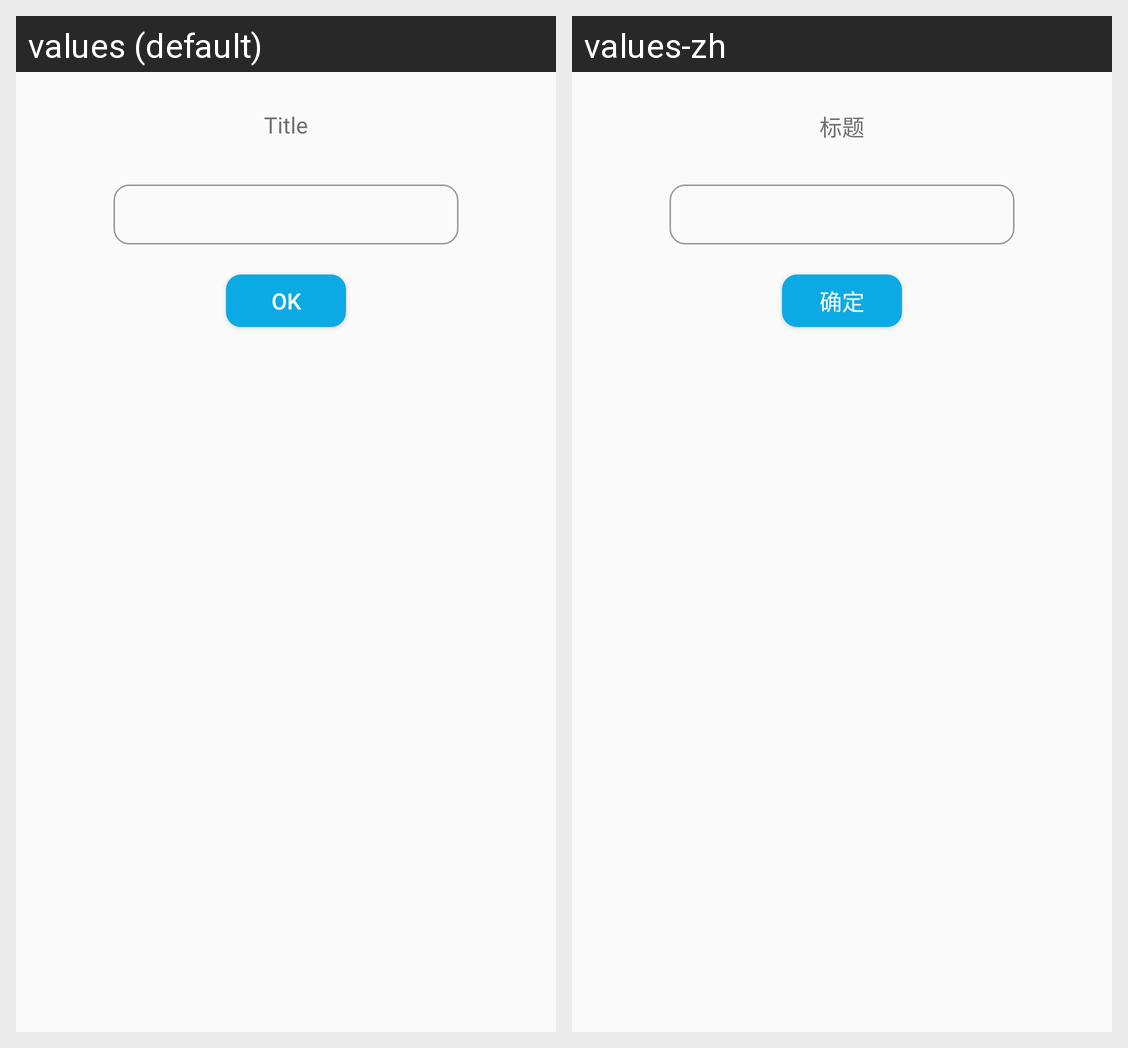

Strings drawn on this Android screen and how each of the app's shown locales translates them:
Android screen res/layout/dialog_zone_layout.xml rendered under 2 locales, left to right: values (default), values-zh. Device: Nexus 5 (rendered at 1080×1920; each locale shown at half size, 540×960, under a caption strip naming it); theme AppTheme.
Strings drawn on this screen, with the default value and each locale's value (text and hints the layout hard-codes, and strings that could not be matched under every locale, appear in the picture but are not listed):

title
  values: Title
  values-zh: 标题

sure
  values: OK
  values-zh: 确定
